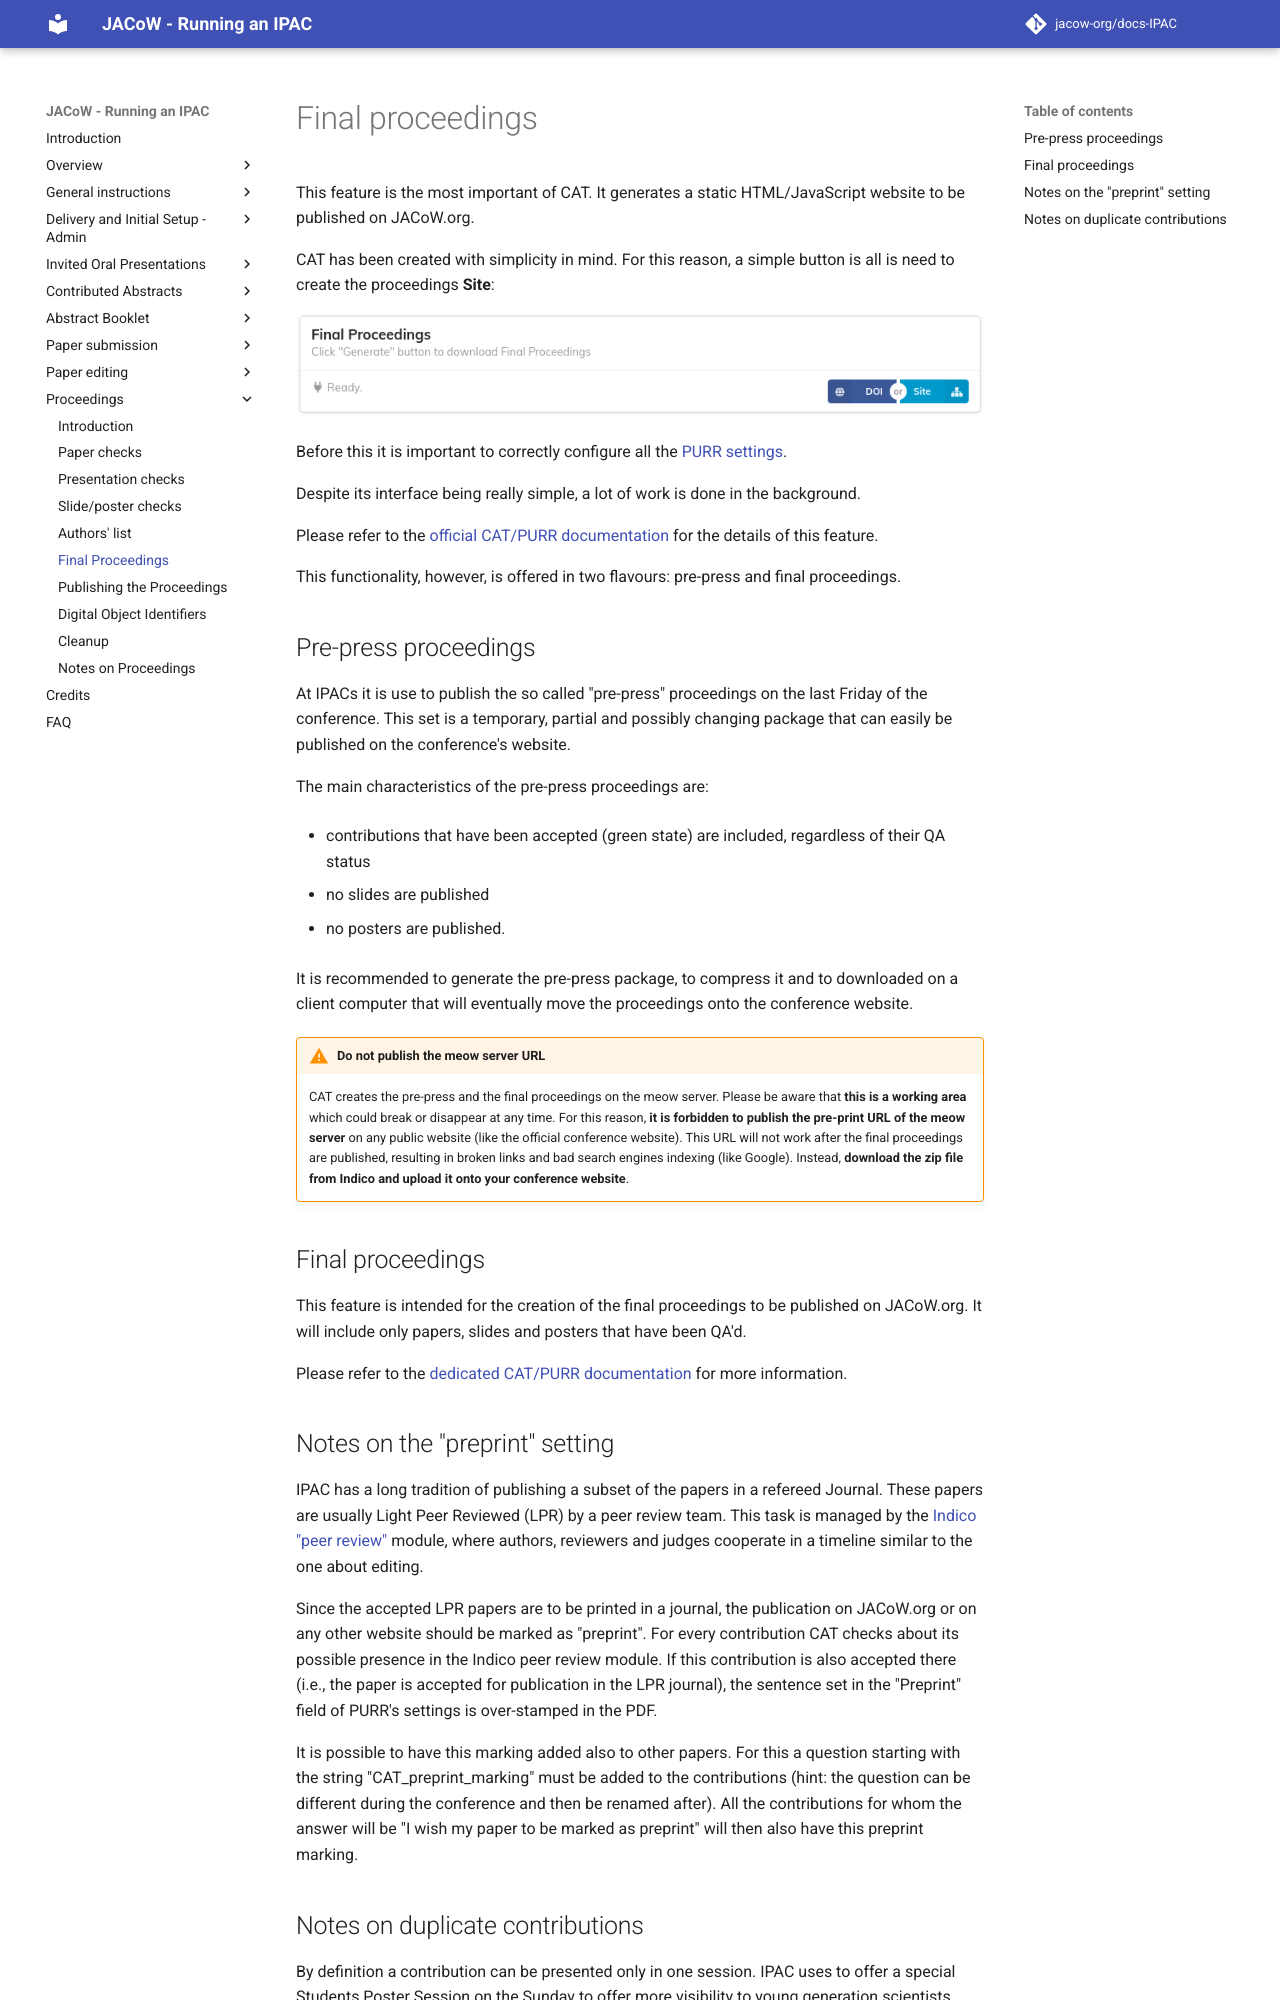

repository: JACoW-org/docs-IPAC · page: Proceedings/proceedings/index.html · generator: mkdocs

# Final proceedings

This feature is the most important of CAT. It generates a static HTML/JavaScript website to be published on JACoW.org.

CAT has been created with simplicity in mind. For this reason, a simple button is all is need to create the proceedings **Site**:

![](img/final_proceedings.png)

Before this it is important to correctly configure all the [PURR settings](https://purr-docs.jacow.org/Functionalities/statusAndSettings/).

Despite its interface being really simple, a lot of work is done in the background.

Please refer to the [official CAT/PURR documentation](https://purr-docs.jacow.org/Functionalities/finalProceedings/) for the details of this feature.

This functionality, however, is offered in two flavours: pre-press and final proceedings.

## Pre-press proceedings

At IPACs it is use to publish the so called "pre-press" proceedings on the last Friday of the conference. This set is a temporary, partial and possibly changing package that can easily be published on the conference's website.

The main characteristics of the pre-press proceedings are:

- contributions that have been accepted (green state) are included, regardless of their QA status

- no slides are published

- no posters are published.

It is recommended to generate the pre-press package, to compress it and to downloaded on a client computer that will eventually move the proceedings onto the conference website.

!!! warning "Do not publish the meow server URL"
    CAT creates the pre-press and the final proceedings on the meow server. Please be aware that **this is a working area** which could break or disappear at any time. For this reason, **it is forbidden to publish the pre-print URL of the meow server** on any public website (like the official conference website). This URL will not work after the final proceedings are published, resulting in broken links and bad search engines indexing (like Google). Instead, **download the zip file from Indico and upload it onto your conference website**.

## Final proceedings

This feature is intended for the creation of the final proceedings to be published on JACoW.org. It will include only papers, slides and posters that have been QA'd.

Please refer to the [dedicated CAT/PURR documentation](https://purr-docs.jacow.org/Functionalities/finalProceedings/#pre-press-and-final-proceedings) for more information.
